Dataset: preprocessed (GitHub, Nishmaa93/Thesis_Ehr_Model). Classes: COVID-19, normal, pneumonia, turberculosis.

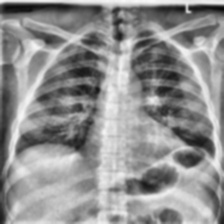
Label: COVID-19

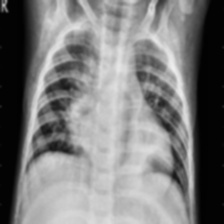
Label: pneumonia

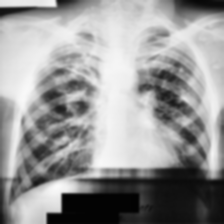
Label: turberculosis

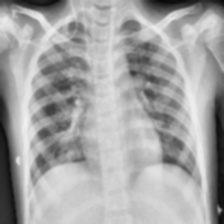
Label: pneumonia

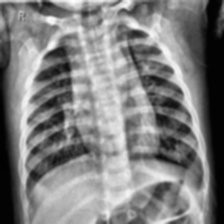
Label: normal

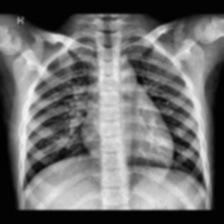
Label: normal
